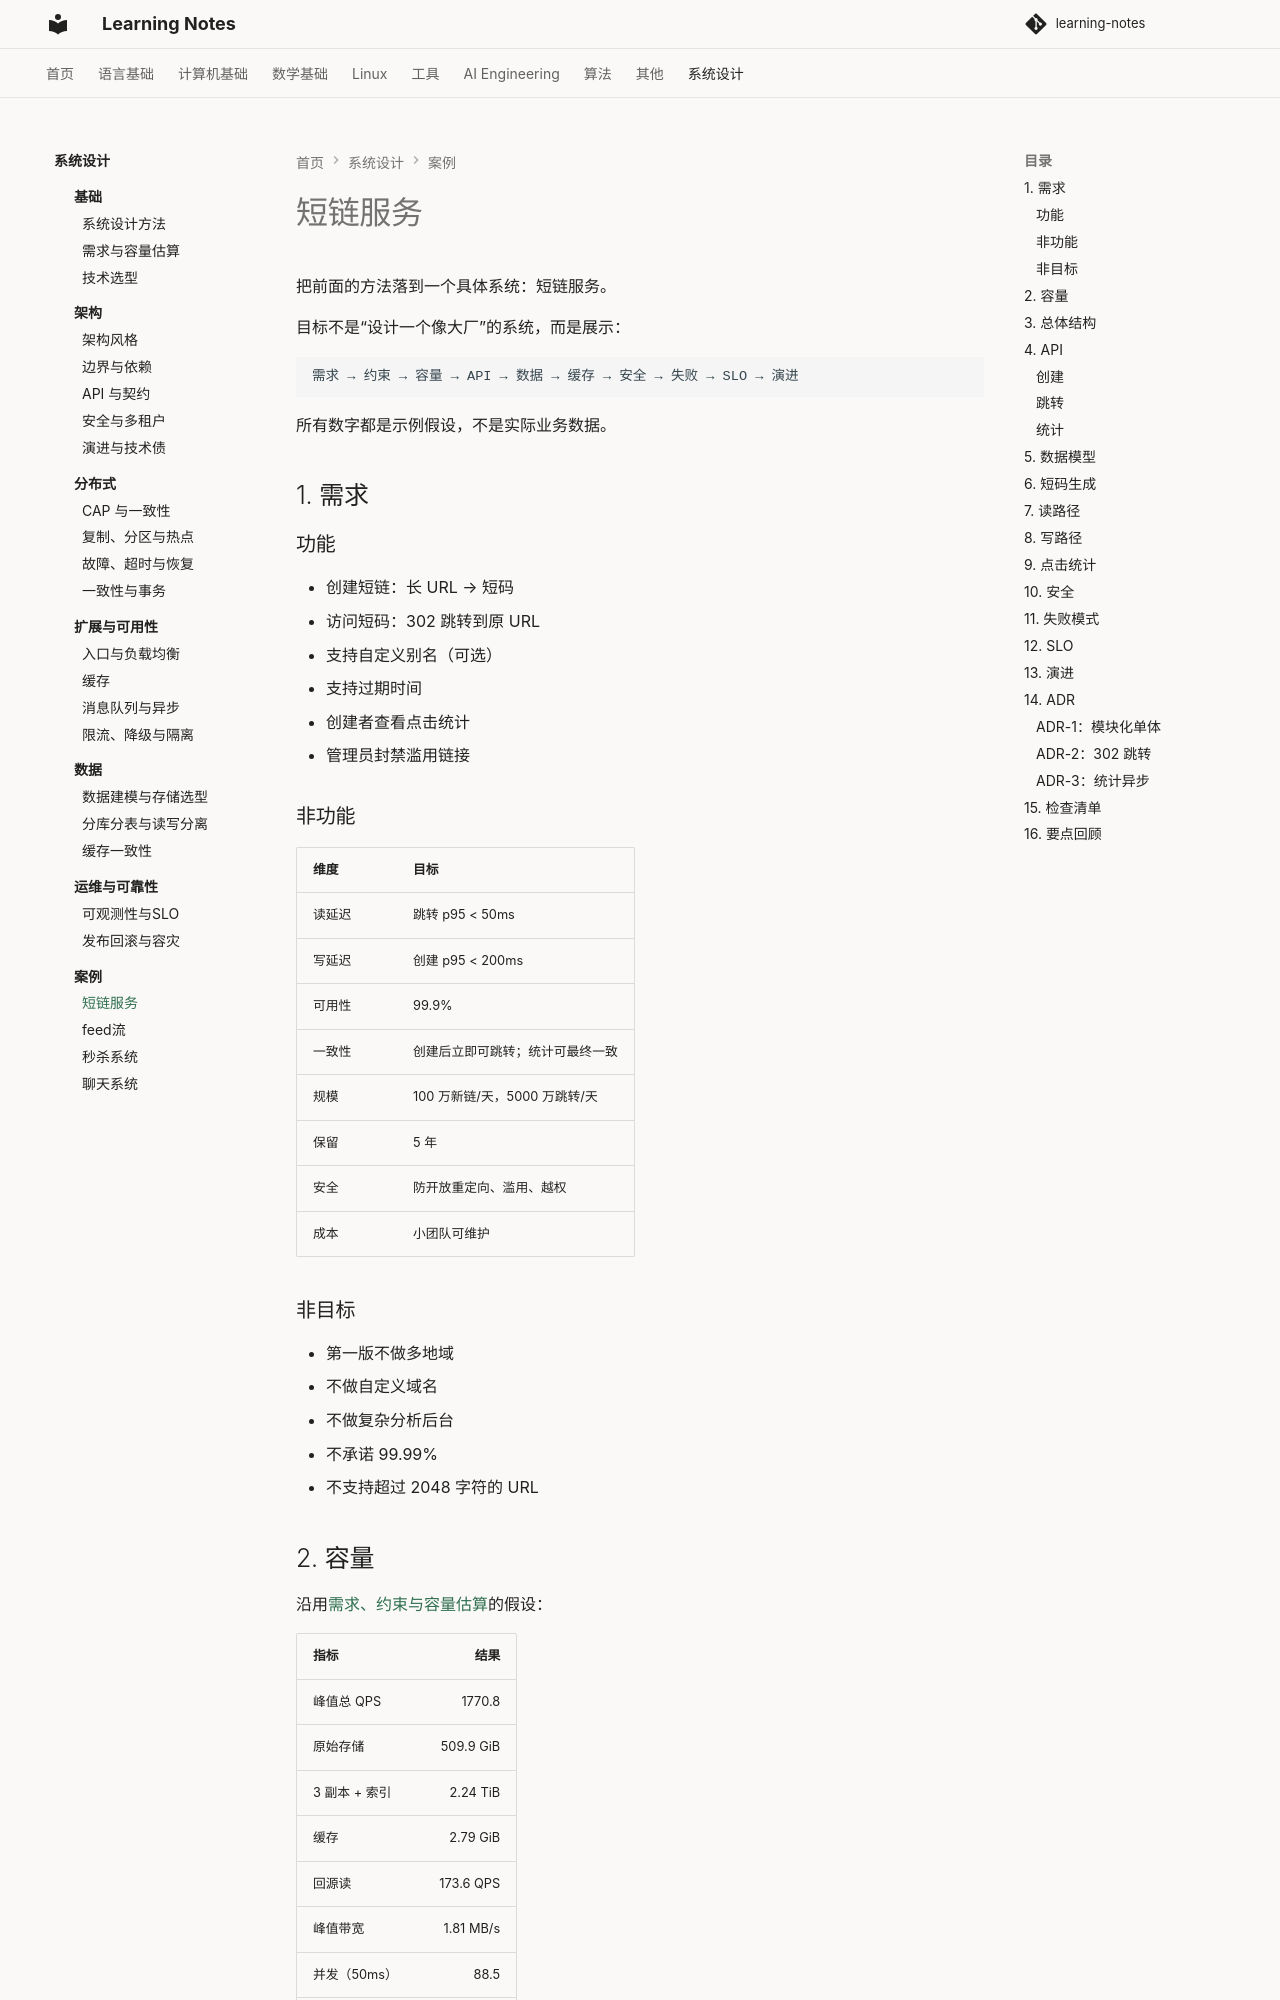

repository: handwan/learning-notes · page: 09-system-design/cases/01-短链服务/index.html · generator: mkdocs

# 短链服务

把前面的方法落到一个具体系统：短链服务。

目标不是“设计一个像大厂”的系统，而是展示：

```text
需求 → 约束 → 容量 → API → 数据 → 缓存 → 安全 → 失败 → SLO → 演进
```

所有数字都是示例假设，不是实际业务数据。

## 1. 需求

### 功能

- 创建短链：长 URL → 短码
- 访问短码：302 跳转到原 URL
- 支持自定义别名（可选）
- 支持过期时间
- 创建者查看点击统计
- 管理员封禁滥用链接

### 非功能

| 维度 | 目标 |
|---|---|
| 读延迟 | 跳转 p95 < 50ms |
| 写延迟 | 创建 p95 < 200ms |
| 可用性 | 99.9% |
| 一致性 | 创建后立即可跳转；统计可最终一致 |
| 规模 | 100 万新链/天，5000 万跳转/天 |
| 保留 | 5 年 |
| 安全 | 防开放重定向、滥用、越权 |
| 成本 | 小团队可维护 |

### 非目标

- 第一版不做多地域
- 不做自定义域名
- 不做复杂分析后台
- 不承诺 99.99%
- 不支持超过 2048 字符的 URL

## 2. 容量

沿用[需求、约束与容量估算](../fundamentals/02-需求与容量估算.md)的假设：

| 指标 | 结果 |
|---|---:|
| 峰值总 QPS | 1770.8 |
| 原始存储 | 509.9 GiB |
| 3 副本 + 索引 | 2.24 TiB |
| 缓存 | 2.79 GiB |
| 回源读 | 173.6 QPS |
| 峰值带宽 | 1.81 MB/s |
| 并发（50ms） | 88.5 |
| 应用节点 | 1（N+1=2） |

结论：

- 读多写少，缓存/读副本有价值
- 容量不是瓶颈，复杂度和安全更关键
- 第一版不需要分片

容量计算器不是压测；上线前要按真实 URL 长度/跳转比例压测。
